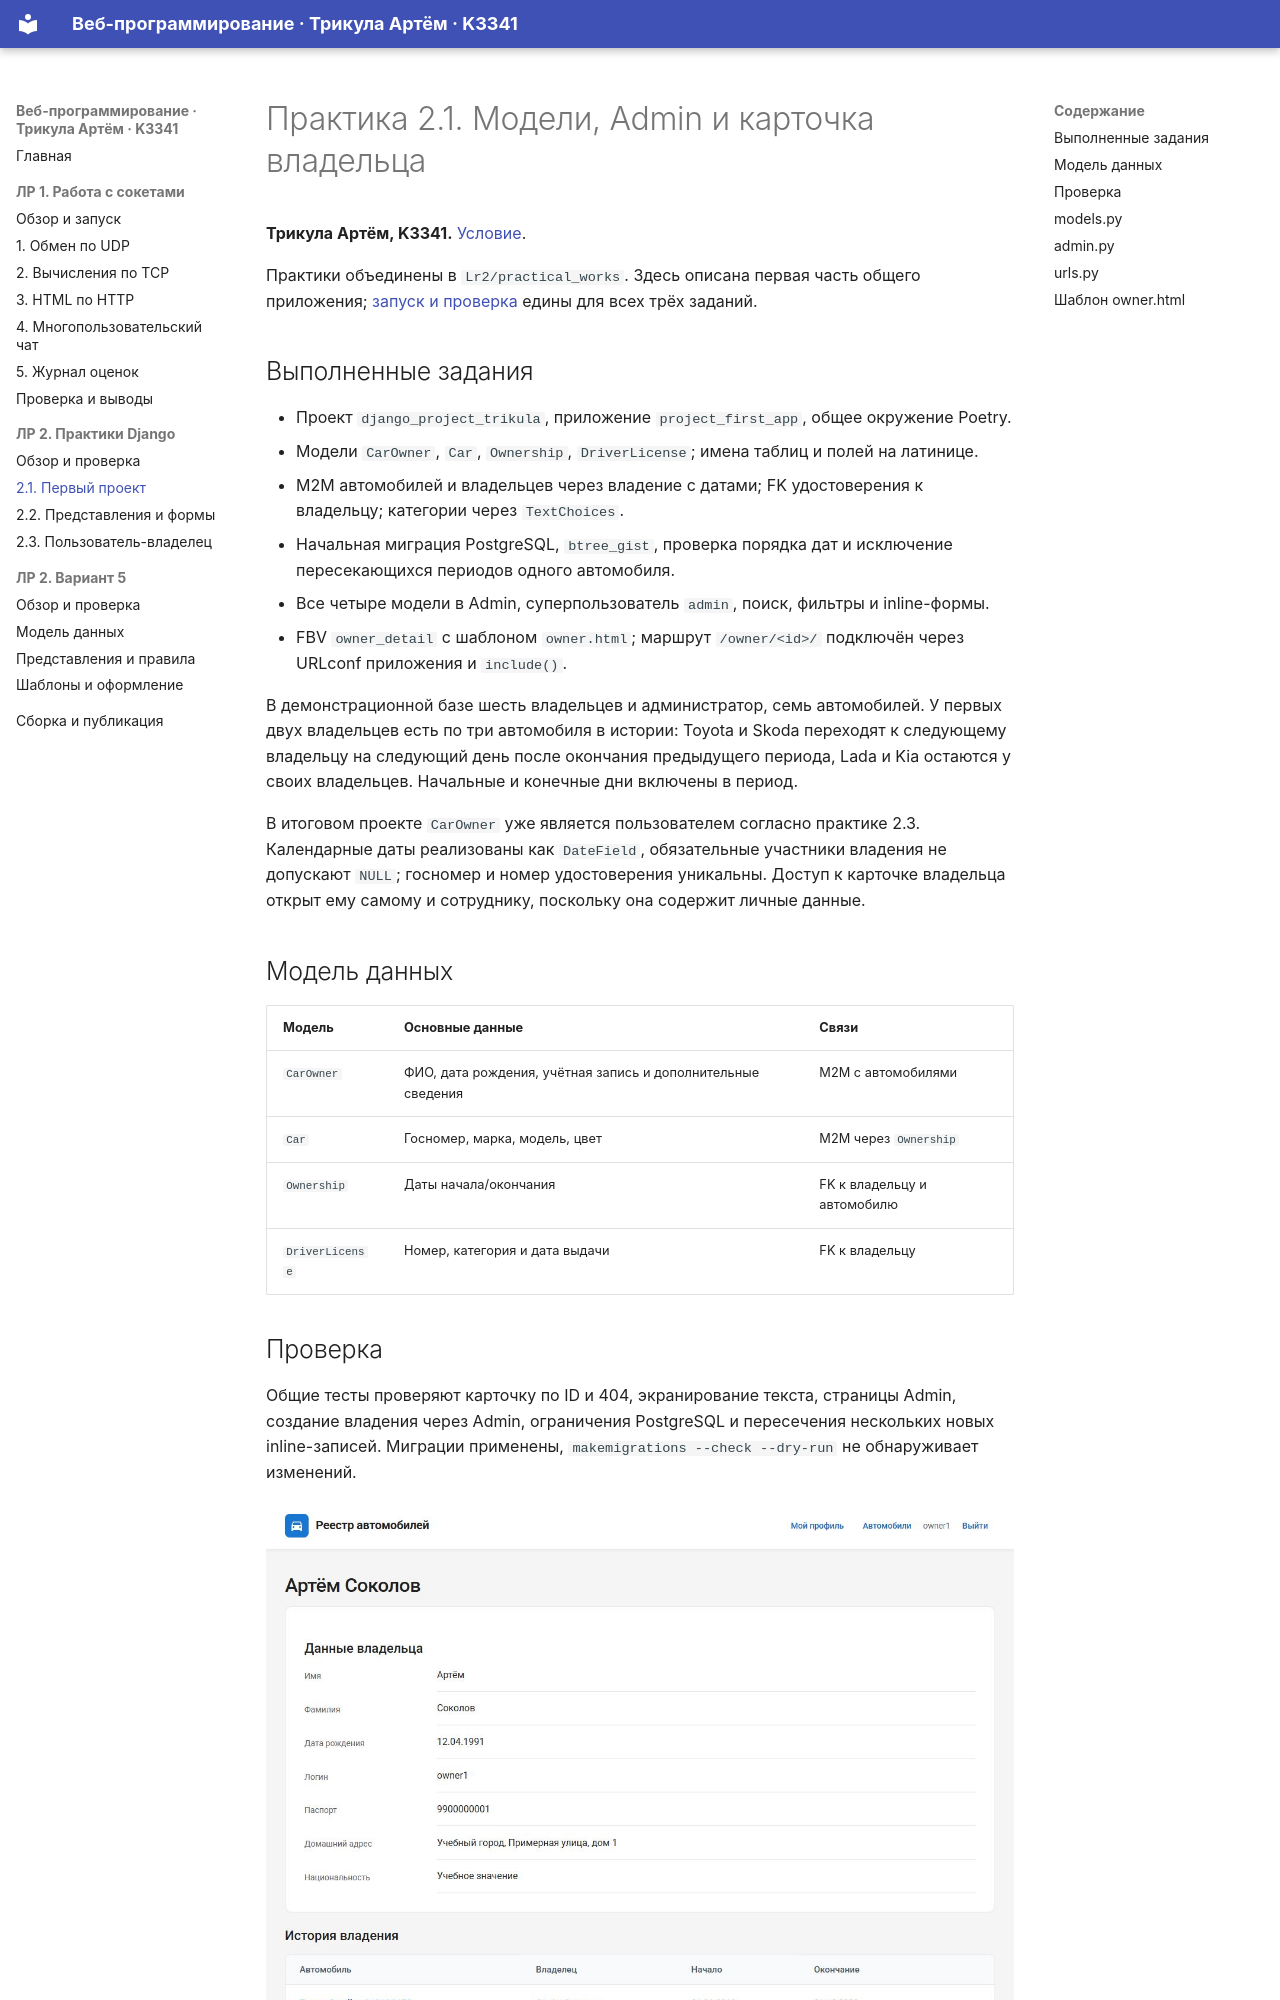

repository: Asmoorr/ITMO_ICT_WebDevelopment_2026-2027 · page: lr2/task1/index.html · generator: mkdocs

# Практика 2.1. Модели, Admin и карточка владельца

**Трикула Артём, K3341.** [Условие](https://rendex85.github.io/ITMO_ICT_WebDevelopment_Docs/lab2/practice1/).

Практики объединены в `Lr2/practical_works`. Здесь описана первая часть общего приложения; [запуск и проверка](report.md) едины для всех трёх заданий.

## Выполненные задания

- Проект `django_project_trikula`, приложение `project_first_app`, общее окружение Poetry.
- Модели `CarOwner`, `Car`, `Ownership`, `DriverLicense`; имена таблиц и полей на латинице.
- M2M автомобилей и владельцев через владение с датами; FK удостоверения к владельцу; категории через `TextChoices`.
- Начальная миграция PostgreSQL, `btree_gist`, проверка порядка дат и исключение пересекающихся периодов одного автомобиля.
- Все четыре модели в Admin, суперпользователь `admin`, поиск, фильтры и inline-формы.
- FBV `owner_detail` с шаблоном `owner.html`; маршрут `/owner/<id>/` подключён через URLconf приложения и `include()`.

В демонстрационной базе шесть владельцев и администратор, семь автомобилей. У первых двух владельцев есть по три автомобиля в истории: Toyota и Skoda переходят к следующему владельцу на следующий день после окончания предыдущего периода, Lada и Kia остаются у своих владельцев. Начальные и конечные дни включены в период.

В итоговом проекте `CarOwner` уже является пользователем согласно практике 2.3. Календарные даты реализованы как `DateField`, обязательные участники владения не допускают `NULL`; госномер и номер удостоверения уникальны. Доступ к карточке владельца открыт ему самому и сотруднику, поскольку она содержит личные данные.
